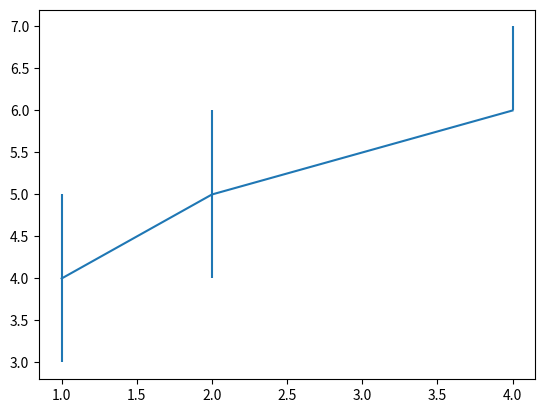

Generate this figure with matplotlib:
import numpy as np
import matplotlib.pyplot as plt

data = [
    (1, 4, 8, 3, 6, 5, 10),
    (2, 5, 9, 4, 7, 6, 12),
    (4, 6, 11, 6, 8, 7, 13),
]

fig, ax = plt.subplots()
x = []
y = []
yerr = []
for m in data:
    x.append(m[0])  # amount of functions
    y.append(m[1])  # aws avg
    yerr.append((m[1] - m[3], m[5] - m[1]))
yerr = np.asarray(yerr).transpose()
ax.errorbar(x, y, yerr=yerr)
plt.show()
